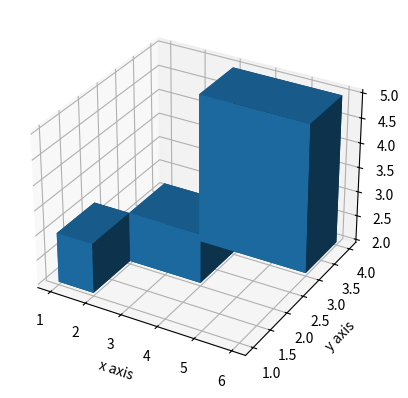

Python code for this plot:
from mpl_toolkits.mplot3d import axes3d
import matplotlib.pyplot as plt

fig = plt.figure()
ax1 = fig.add_subplot(111, projection='3d')

x = [1, 2, 3]
y = [1, 2, 3]
z = [2, 2, 2]

dx = [1, 2, 3]
dy = [1, 1, 1]
dz = [1, 1, 3]

ax1.bar3d(x, y, z, dx, dy, dz)
ax1.set_xlabel('x axis')
ax1.set_ylabel('y axis')
ax1.set_zlabel('z axis')
plt.show()

# 3D条形图
